Dataset: image (GitHub, mocharifa/KlasifikasiCabai). Classes: hijau, merah, rawit.

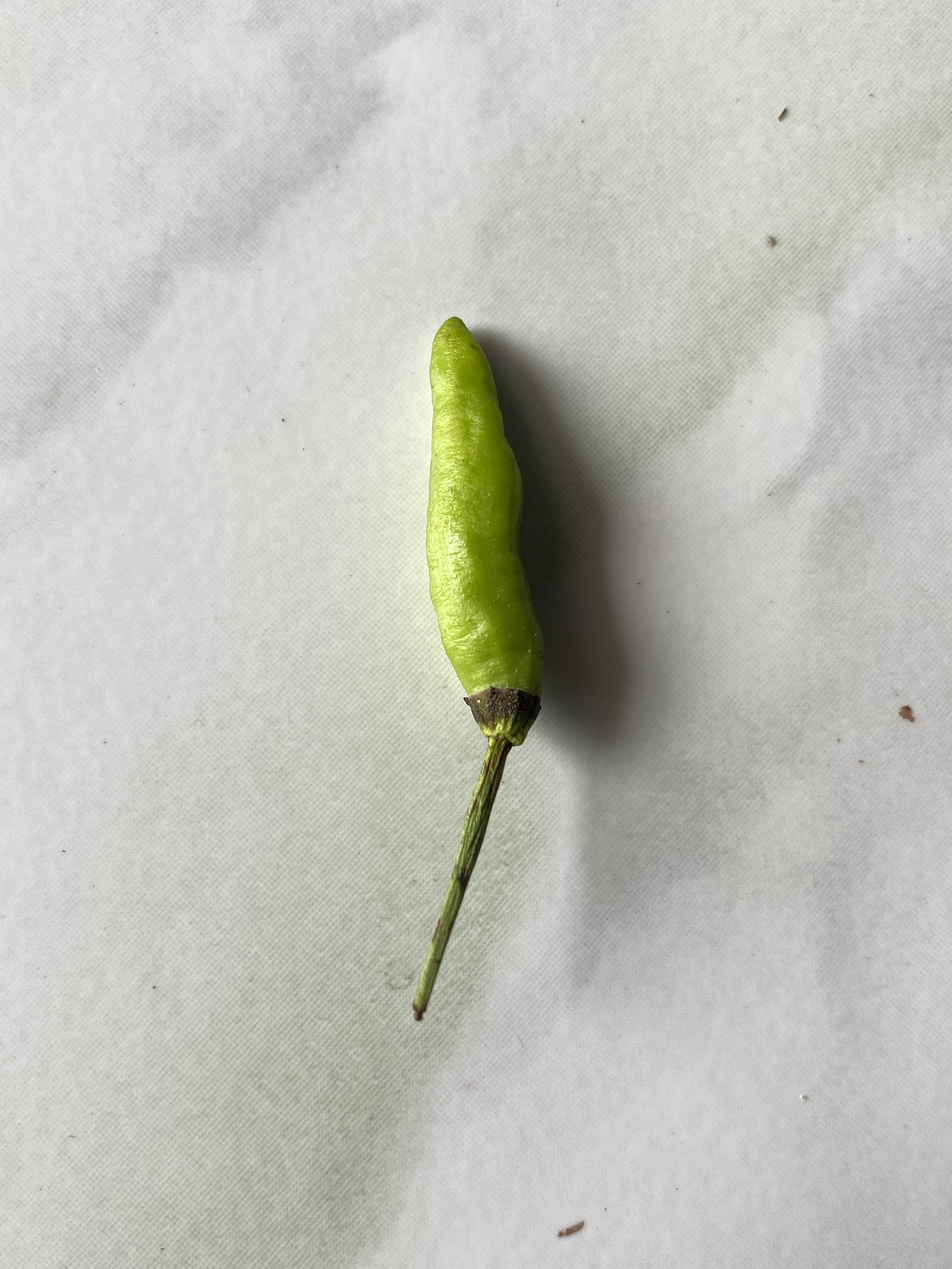
Label: hijau

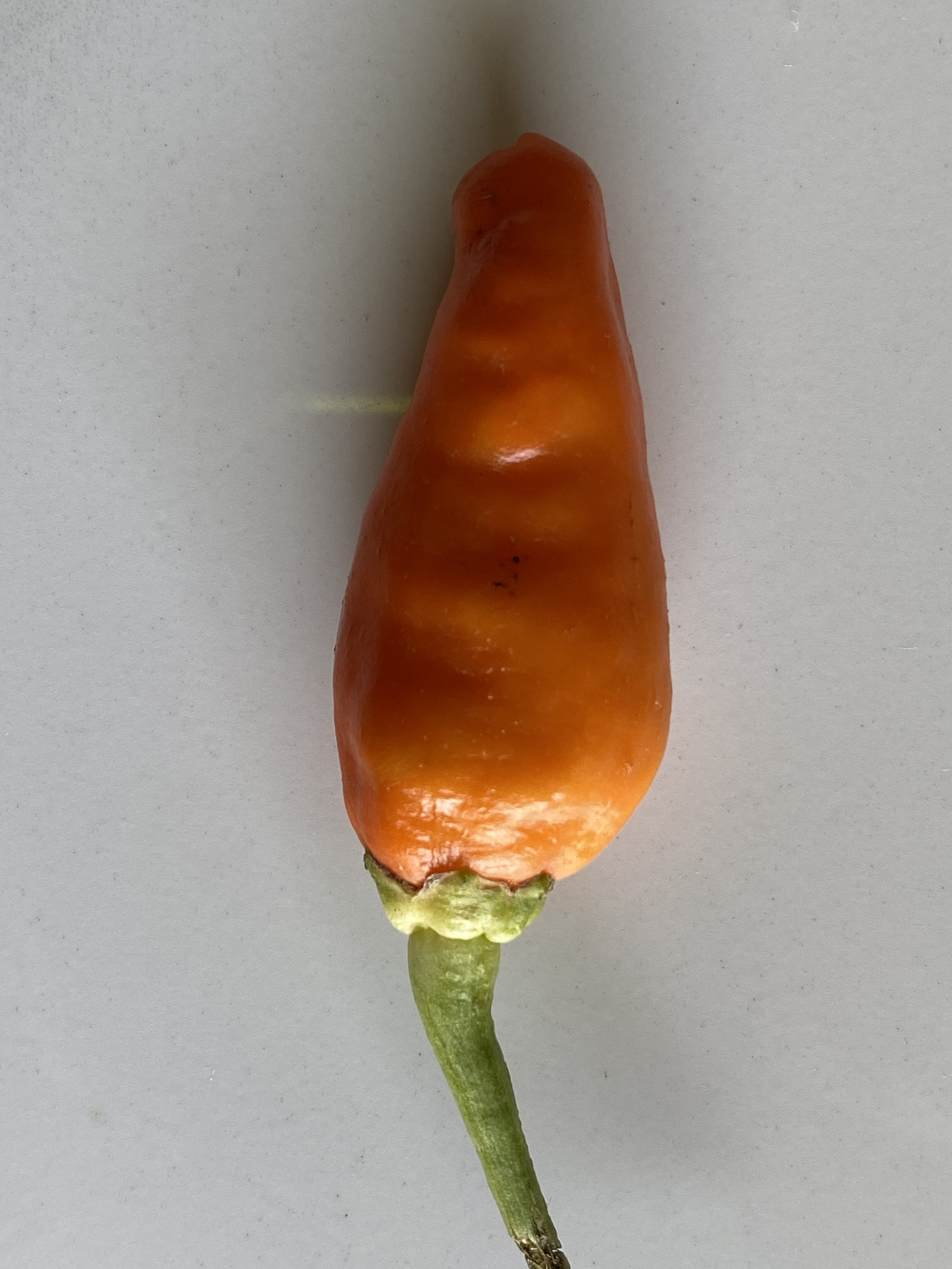
Label: merah

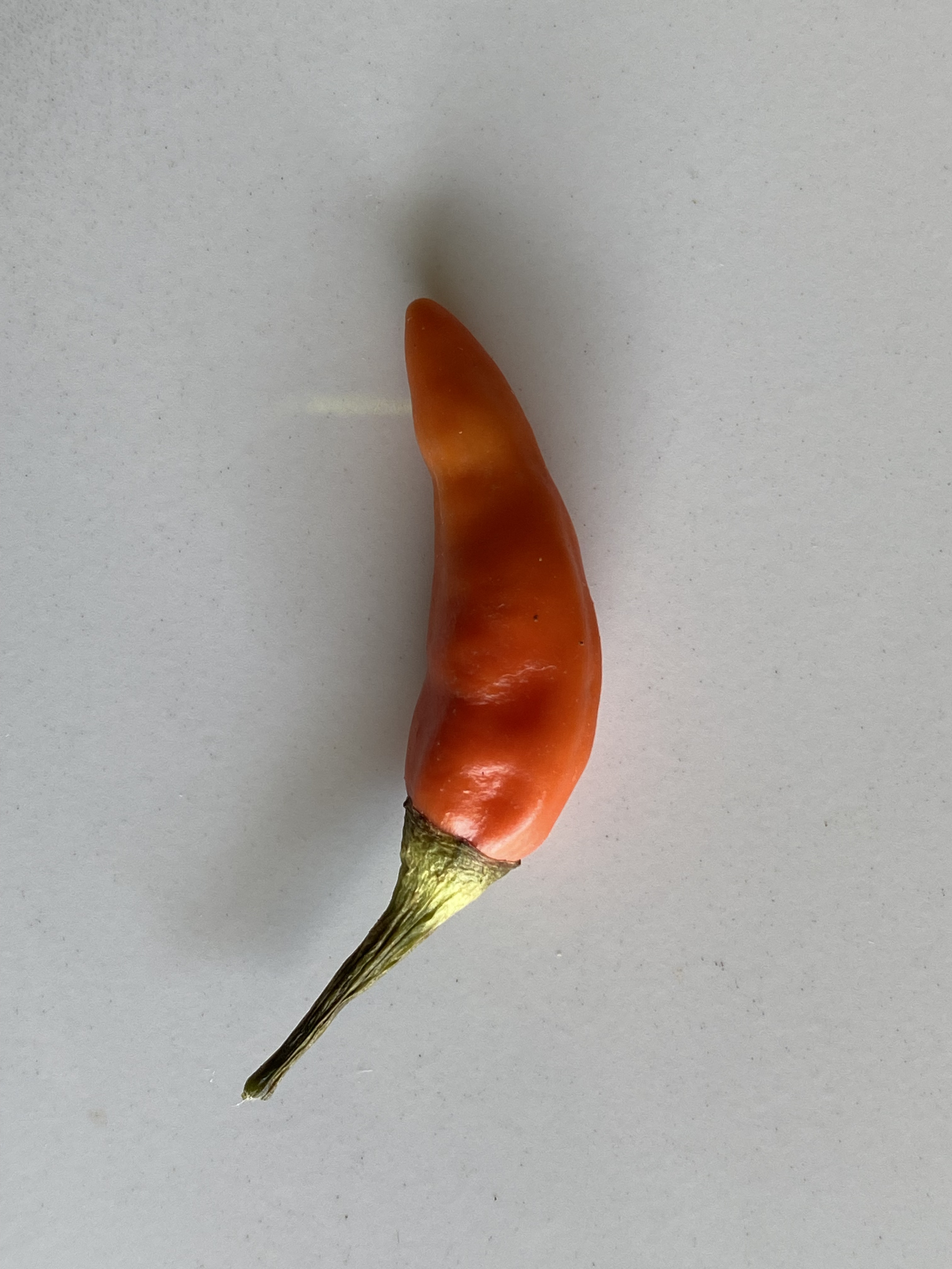
Label: merah

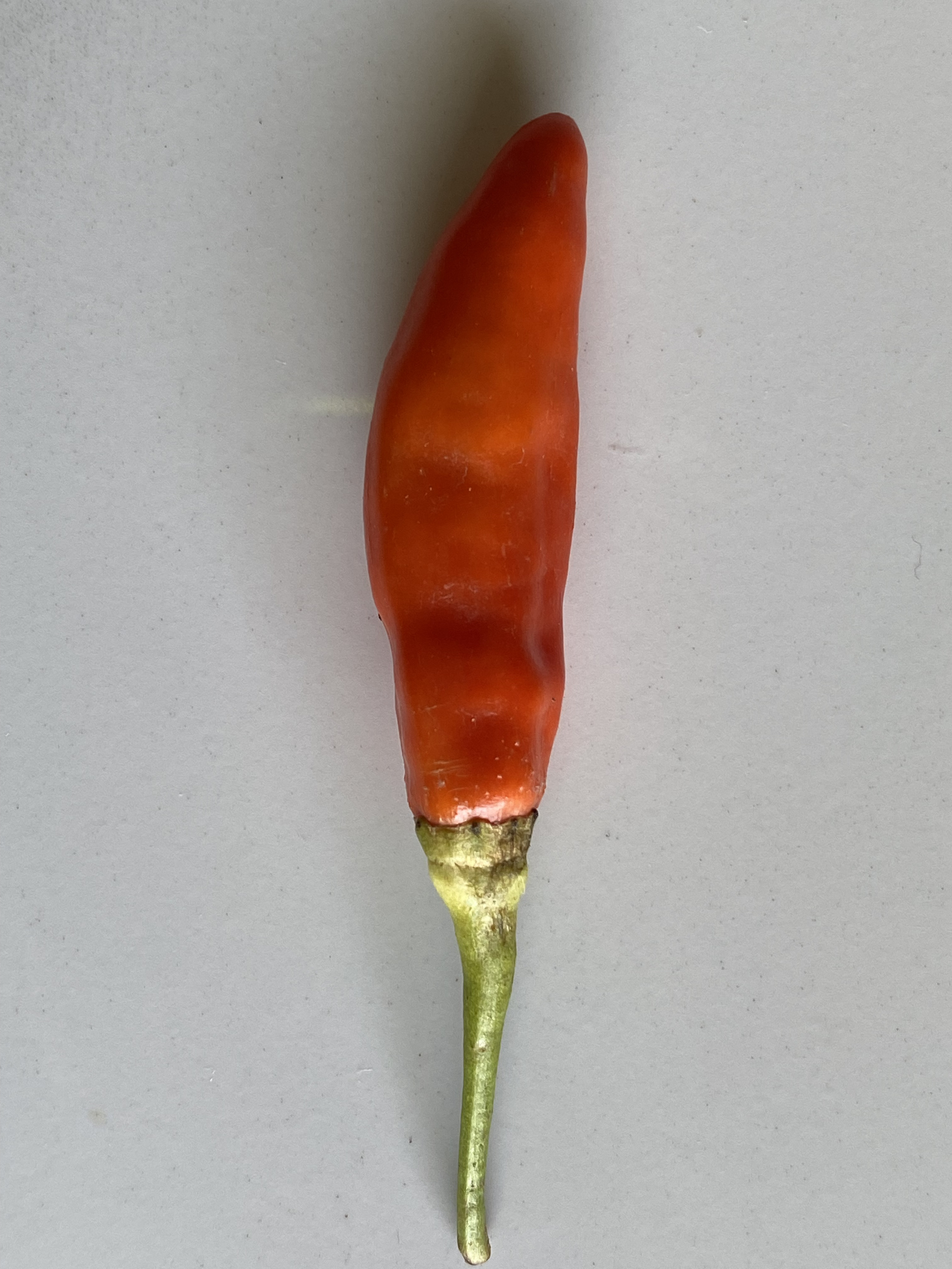
Label: merah

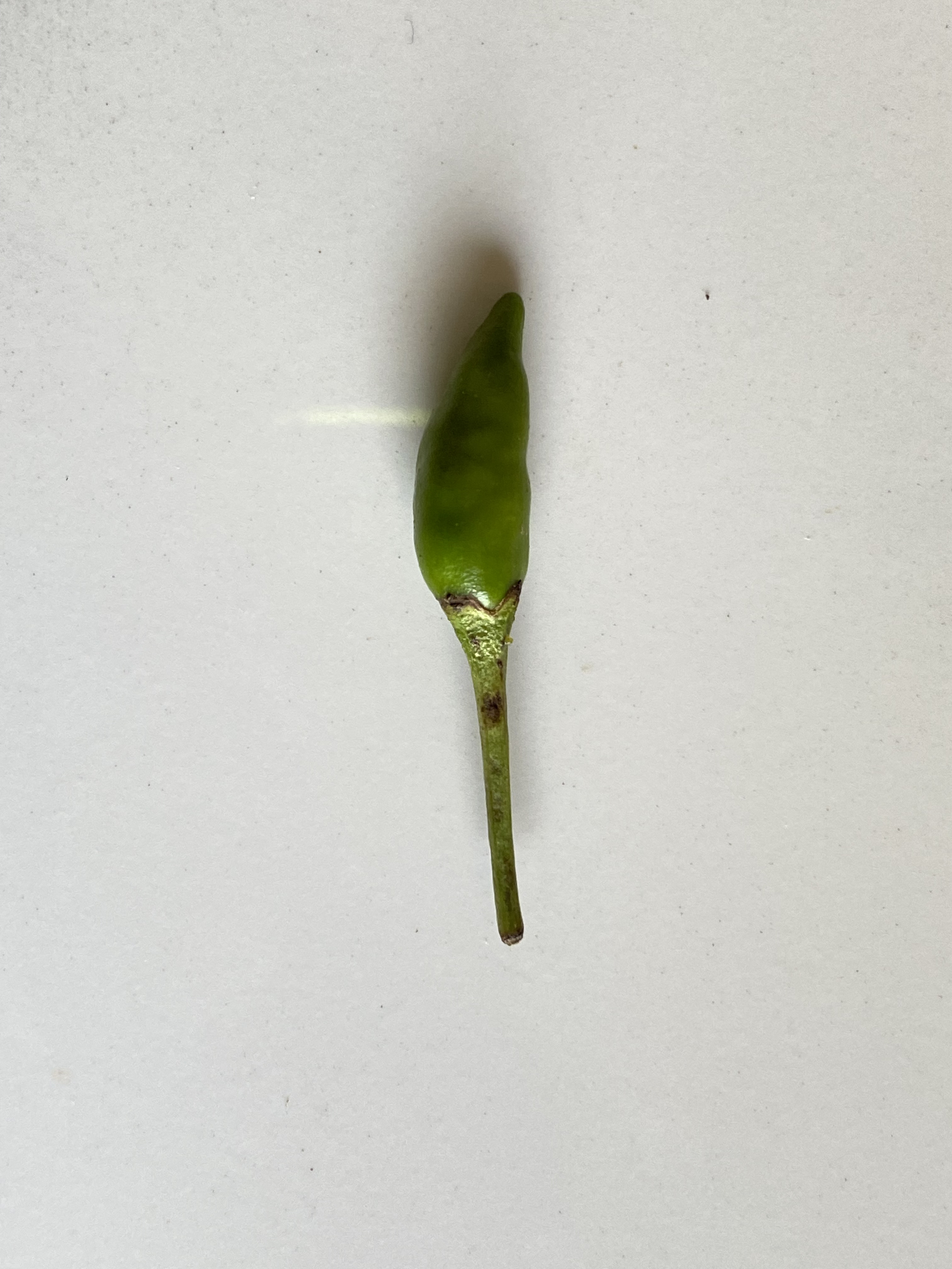
Label: rawit

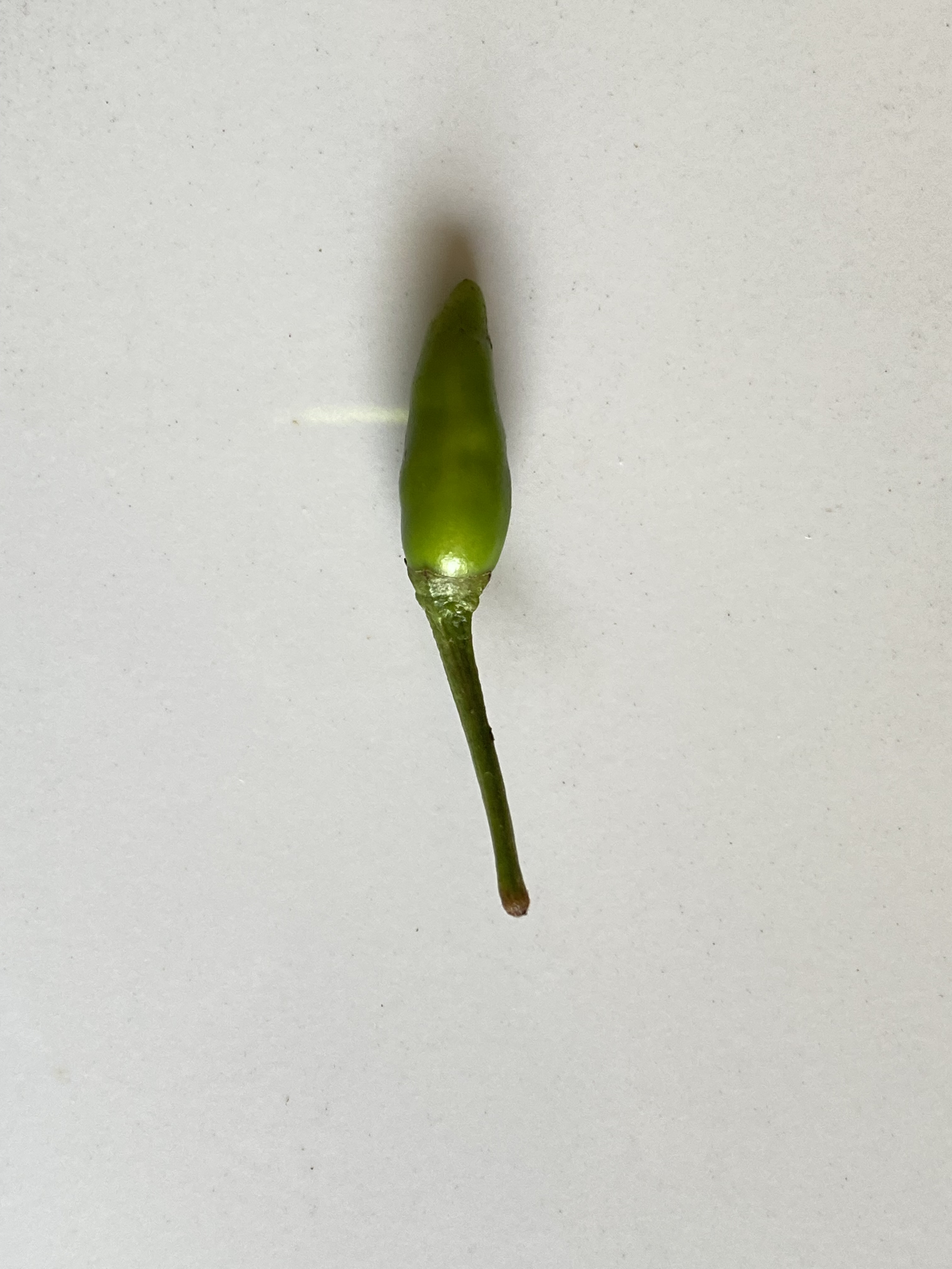
Label: rawit
